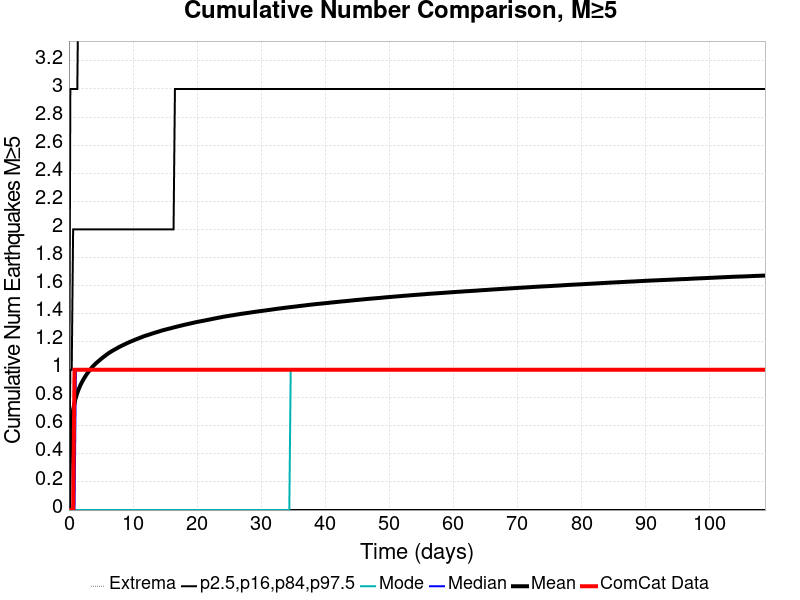

Source data for this figure (header and first rows):
Time (days), ComCat Data, Simulation Mean, Simulation Median, Simulation Mode, Simulation Minimum, Simulation Maximum, 2.5 %-ile, 16 %-ile, 84 %-ile, 97.5 %-ile
0.0, 0.0, 0.0, 0.0, 0.0, 0.0, 0.0, 0.0, 0.0, 0.0, 0.0
0.2177, 0.0, 0.5333, 0.0, 0.0, 0.0, 9.0, 0.0, 0.0, 1.0, 3.0
0.4354, 0.0, 0.6462, 0.0, 0.0, 0.0, 11.0, 0.0, 0.0, 1.0, 3.0
0.6531, 0.0, 0.715, 0.0, 0.0, 0.0, 11.0, 0.0, 0.0, 2.0, 3.0
0.8708, 1.0, 0.7645, 0.0, 0.0, 0.0, 12.0, 0.0, 0.0, 2.0, 3.0
1.088, 1.0, 0.8031, 1.0, 0.0, 0.0, 13.0, 0.0, 0.0, 2.0, 3.0
1.306, 1.0, 0.8344, 1.0, 0.0, 0.0, 14.0, 0.0, 0.0, 2.0, 3.0
1.524, 1.0, 0.8613, 1.0, 0.0, 0.0, 14.0, 0.0, 0.0, 2.0, 4.0
1.742, 1.0, 0.8851, 1.0, 0.0, 0.0, 14.0, 0.0, 0.0, 2.0, 4.0
1.959, 1.0, 0.9056, 1.0, 0.0, 0.0, 15.0, 0.0, 0.0, 2.0, 4.0
2.177, 1.0, 0.9242, 1.0, 0.0, 0.0, 16.0, 0.0, 0.0, 2.0, 4.0
2.395, 1.0, 0.9407, 1.0, 0.0, 0.0, 16.0, 0.0, 0.0, 2.0, 4.0
2.612, 1.0, 0.9568, 1.0, 0.0, 0.0, 17.0, 0.0, 0.0, 2.0, 4.0
2.83, 1.0, 0.972, 1.0, 0.0, 0.0, 17.0, 0.0, 0.0, 2.0, 4.0
3.048, 1.0, 0.9854, 1.0, 0.0, 0.0, 17.0, 0.0, 0.0, 2.0, 4.0
3.265, 1.0, 0.998, 1.0, 0.0, 0.0, 18.0, 0.0, 0.0, 2.0, 4.0
3.483, 1.0, 1.01, 1.0, 0.0, 0.0, 18.0, 0.0, 0.0, 2.0, 4.0
3.701, 1.0, 1.022, 1.0, 0.0, 0.0, 18.0, 0.0, 0.0, 2.0, 4.0
3.918, 1.0, 1.032, 1.0, 0.0, 0.0, 18.0, 0.0, 0.0, 2.0, 4.0
4.136, 1.0, 1.042, 1.0, 0.0, 0.0, 18.0, 0.0, 0.0, 2.0, 4.0
4.354, 1.0, 1.051, 1.0, 0.0, 0.0, 18.0, 0.0, 0.0, 2.0, 4.0
4.572, 1.0, 1.06, 1.0, 0.0, 0.0, 18.0, 0.0, 0.0, 2.0, 4.0
4.789, 1.0, 1.068, 1.0, 0.0, 0.0, 18.0, 0.0, 0.0, 2.0, 4.0
5.007, 1.0, 1.077, 1.0, 0.0, 0.0, 18.0, 0.0, 0.0, 2.0, 4.0
5.225, 1.0, 1.085, 1.0, 0.0, 0.0, 18.0, 0.0, 0.0, 2.0, 4.0
5.442, 1.0, 1.092, 1.0, 0.0, 0.0, 18.0, 0.0, 0.0, 2.0, 4.0
5.66, 1.0, 1.1, 1.0, 0.0, 0.0, 18.0, 0.0, 0.0, 2.0, 4.0
5.878, 1.0, 1.108, 1.0, 0.0, 0.0, 18.0, 0.0, 0.0, 2.0, 4.0
6.095, 1.0, 1.115, 1.0, 0.0, 0.0, 18.0, 0.0, 0.0, 2.0, 4.0
6.313, 1.0, 1.122, 1.0, 0.0, 0.0, 18.0, 0.0, 0.0, 2.0, 4.0
6.531, 1.0, 1.128, 1.0, 0.0, 0.0, 18.0, 0.0, 0.0, 2.0, 4.0
6.748, 1.0, 1.134, 1.0, 0.0, 0.0, 18.0, 0.0, 0.0, 2.0, 4.0
6.966, 1.0, 1.139, 1.0, 0.0, 0.0, 18.0, 0.0, 0.0, 2.0, 4.0
7.184, 1.0, 1.145, 1.0, 0.0, 0.0, 18.0, 0.0, 0.0, 2.0, 4.0
7.402, 1.0, 1.151, 1.0, 0.0, 0.0, 18.0, 0.0, 0.0, 2.0, 4.0
7.619, 1.0, 1.156, 1.0, 0.0, 0.0, 18.0, 0.0, 0.0, 2.0, 4.0
7.837, 1.0, 1.162, 1.0, 0.0, 0.0, 18.0, 0.0, 0.0, 2.0, 4.0
8.055, 1.0, 1.167, 1.0, 0.0, 0.0, 18.0, 0.0, 0.0, 2.0, 4.0
8.272, 1.0, 1.172, 1.0, 0.0, 0.0, 18.0, 0.0, 0.0, 2.0, 4.0
8.49, 1.0, 1.177, 1.0, 0.0, 0.0, 18.0, 0.0, 0.0, 2.0, 4.0
8.708, 1.0, 1.181, 1.0, 0.0, 0.0, 18.0, 0.0, 0.0, 2.0, 5.0
8.925, 1.0, 1.186, 1.0, 0.0, 0.0, 18.0, 0.0, 0.0, 2.0, 5.0
9.143, 1.0, 1.191, 1.0, 0.0, 0.0, 18.0, 0.0, 0.0, 2.0, 5.0
9.361, 1.0, 1.195, 1.0, 0.0, 0.0, 18.0, 0.0, 0.0, 2.0, 5.0
9.579, 1.0, 1.2, 1.0, 0.0, 0.0, 18.0, 0.0, 0.0, 2.0, 5.0
9.796, 1.0, 1.204, 1.0, 0.0, 0.0, 18.0, 0.0, 0.0, 2.0, 5.0
10.01, 1.0, 1.208, 1.0, 0.0, 0.0, 18.0, 0.0, 0.0, 2.0, 5.0
10.23, 1.0, 1.212, 1.0, 0.0, 0.0, 18.0, 0.0, 0.0, 2.0, 5.0
10.45, 1.0, 1.216, 1.0, 0.0, 0.0, 18.0, 0.0, 0.0, 2.0, 5.0
10.67, 1.0, 1.22, 1.0, 0.0, 0.0, 18.0, 0.0, 0.0, 2.0, 5.0
10.88, 1.0, 1.224, 1.0, 0.0, 0.0, 18.0, 0.0, 0.0, 2.0, 5.0
11.1, 1.0, 1.228, 1.0, 0.0, 0.0, 18.0, 0.0, 0.0, 2.0, 5.0
11.32, 1.0, 1.232, 1.0, 0.0, 0.0, 18.0, 0.0, 0.0, 2.0, 5.0
11.54, 1.0, 1.236, 1.0, 0.0, 0.0, 18.0, 0.0, 0.0, 2.0, 5.0
11.76, 1.0, 1.239, 1.0, 0.0, 0.0, 18.0, 0.0, 0.0, 2.0, 5.0
11.97, 1.0, 1.243, 1.0, 0.0, 0.0, 18.0, 0.0, 0.0, 2.0, 5.0
12.19, 1.0, 1.246, 1.0, 0.0, 0.0, 18.0, 0.0, 0.0, 2.0, 5.0
12.41, 1.0, 1.249, 1.0, 0.0, 0.0, 18.0, 0.0, 0.0, 2.0, 5.0
12.63, 1.0, 1.252, 1.0, 0.0, 0.0, 18.0, 0.0, 0.0, 2.0, 5.0
12.84, 1.0, 1.255, 1.0, 0.0, 0.0, 18.0, 0.0, 0.0, 2.0, 5.0
... 440 more rows
